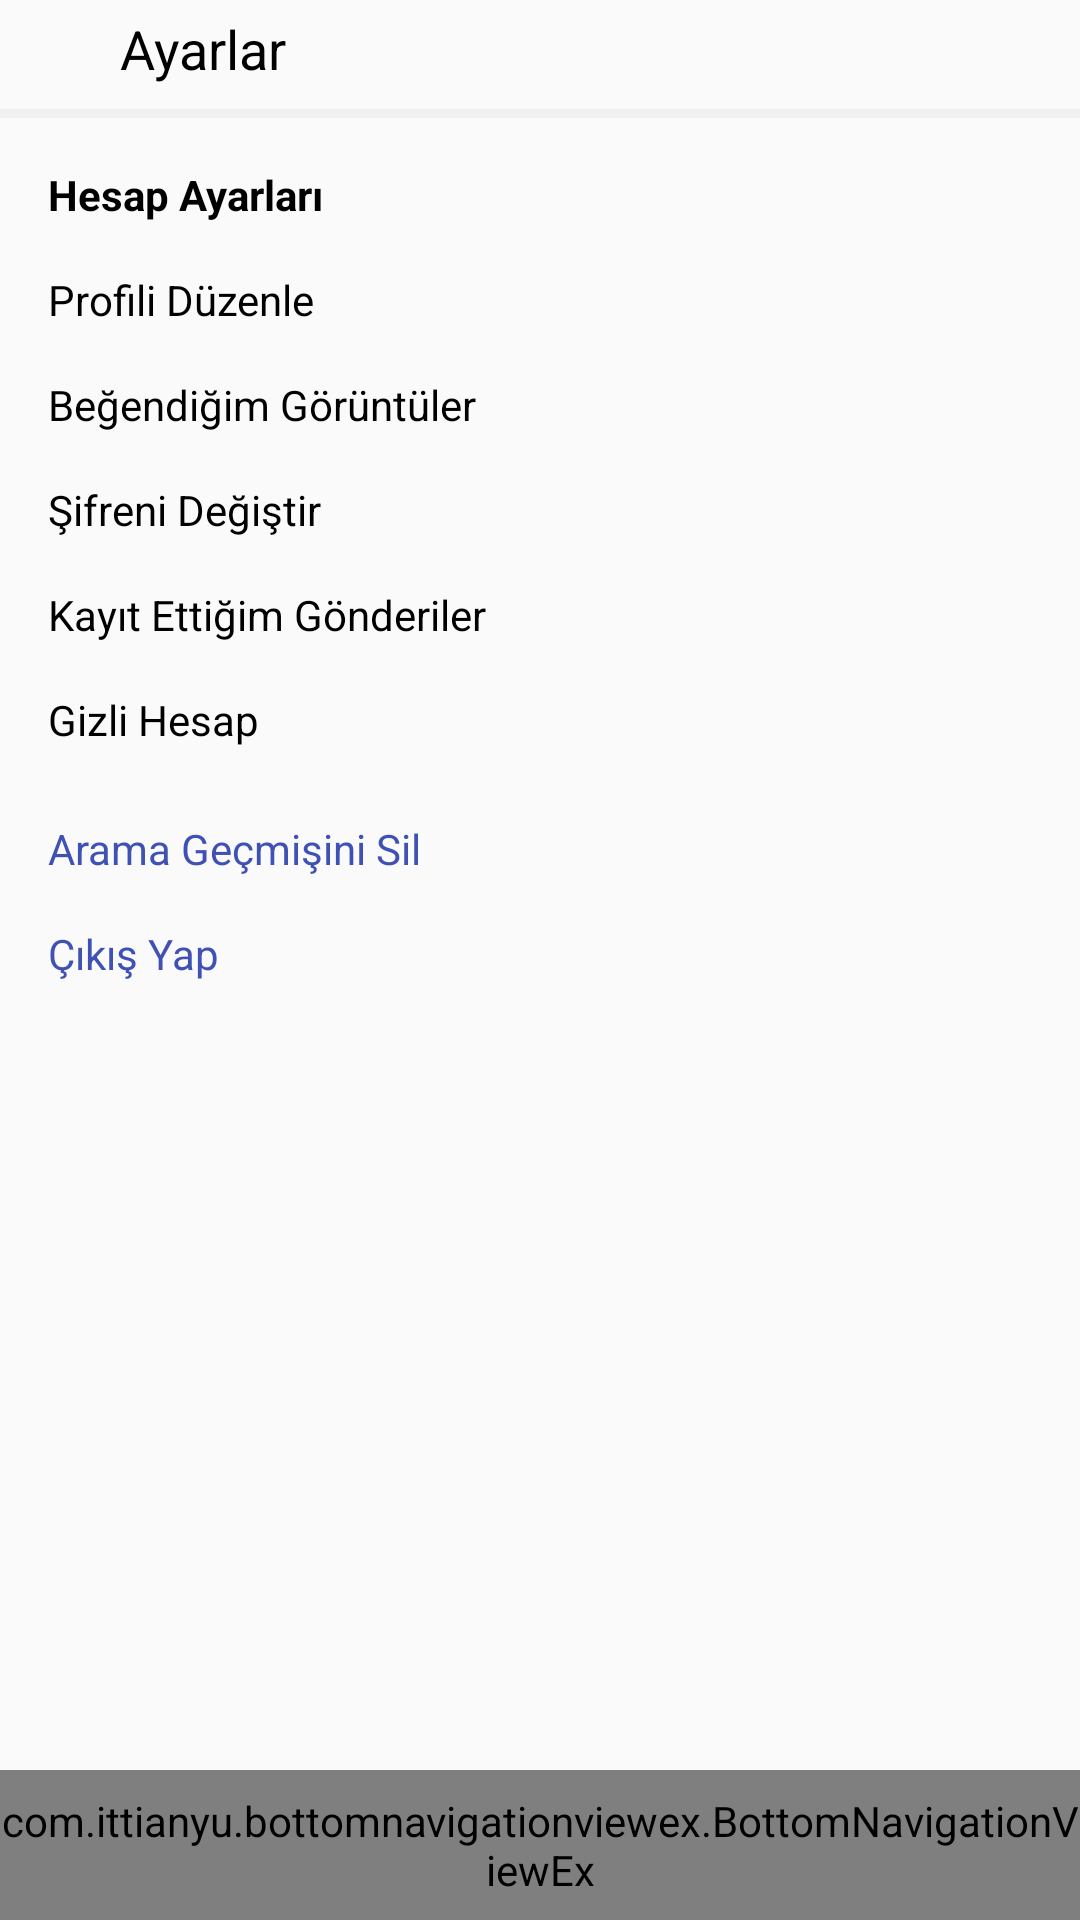

Produce the Android XML layout that renders to this screen, including the resource entries it uses.
<!-- AndroidManifest.xml: application theme AppTheme -->
<!-- res/layout/activity_profile_settings.xml -->
<?xml version="1.0" encoding="utf-8"?>
<androidx.constraintlayout.widget.ConstraintLayout xmlns:android="http://schemas.android.com/apk/res/android"
    xmlns:app="http://schemas.android.com/apk/res-auto"
    xmlns:tools="http://schemas.android.com/tools"
    android:layout_width="match_parent"
    android:layout_height="match_parent"
    tools:context=".Profile.ProfileSettings">

    <androidx.constraintlayout.widget.ConstraintLayout
        android:id="@+id/profileSettingsRoute"
        android:layout_width="match_parent"
        android:layout_height="match_parent">

        <ImageView
            android:id="@+id/imgProfileSettingsBackButton"
            android:layout_width="wrap_content"
            android:layout_height="wrap_content"
            android:layout_marginStart="16dp"
            android:layout_marginTop="16dp"
            app:layout_constraintStart_toStartOf="parent"
            app:layout_constraintTop_toTopOf="parent"
            app:srcCompat="@drawable/ic_back" />

        <TextView
            android:id="@+id/txtProfileSettingsSettingsText"
            android:layout_width="wrap_content"
            android:layout_height="wrap_content"
            android:text="Ayarlar"
            style="@style/Title"
            app:layout_constraintBottom_toBottomOf="@+id/imgProfileSettingsBackButton"
            app:layout_constraintStart_toEndOf="@+id/imgProfileSettingsBackButton"
            app:layout_constraintTop_toTopOf="@+id/imgProfileSettingsBackButton" />

        <View
            android:id="@+id/view2"
            android:layout_width="match_parent"
            android:layout_height="3dp"
            android:layout_marginTop="8dp"
            android:background="@color/colorPrimaryDark"
            app:layout_constraintEnd_toEndOf="parent"
            app:layout_constraintStart_toStartOf="parent"
            app:layout_constraintTop_toBottomOf="@+id/txtProfileSettingsSettingsText" />

        <TextView
            android:id="@+id/txtProfileSettingsAccountSettings"
            android:layout_width="wrap_content"
            android:layout_height="wrap_content"
            android:layout_marginStart="16dp"
            android:layout_marginTop="16dp"
            android:text="Hesap Ayarları"
            android:textColor="@color/black"
            android:textStyle="bold"
            app:layout_constraintStart_toStartOf="parent"
            app:layout_constraintTop_toBottomOf="@+id/view2" />

        <TextView
            android:id="@+id/txtProfileSettingsEditProfile"
            android:layout_width="0dp"
            android:layout_height="wrap_content"
            android:layout_marginTop="16dp"
            android:layout_marginEnd="16dp"
            android:text="Profili Düzenle"
            android:textColor="@color/black"
            app:layout_constraintEnd_toEndOf="parent"
            app:layout_constraintStart_toStartOf="@+id/txtProfileSettingsAccountSettings"
            app:layout_constraintTop_toBottomOf="@+id/txtProfileSettingsAccountSettings" />

        <TextView
            android:id="@+id/txtProfileSettingsMyLikedImages"
            android:layout_width="0dp"
            android:layout_height="wrap_content"
            android:layout_marginTop="16dp"
            android:layout_marginEnd="16dp"
            android:text="Beğendiğim Görüntüler"
            android:textColor="@color/black"
            app:layout_constraintEnd_toEndOf="parent"
            app:layout_constraintStart_toStartOf="@+id/txtProfileSettingsEditProfile"
            app:layout_constraintTop_toBottomOf="@+id/txtProfileSettingsEditProfile" />

        <TextView
            android:id="@+id/txtProfileSettingsChangePassword"
            android:layout_width="0dp"
            android:layout_height="wrap_content"
            android:layout_marginTop="16dp"
            android:layout_marginEnd="16dp"
            android:text="Şifreni Değiştir"
            android:textColor="@color/black"
            app:layout_constraintEnd_toEndOf="parent"
            app:layout_constraintStart_toStartOf="@+id/txtProfileSettingsMyLikedImages"
            app:layout_constraintTop_toBottomOf="@+id/txtProfileSettingsMyLikedImages" />

        <TextView
            android:id="@+id/txtProfileSettingsRecordedImages"
            android:layout_width="0dp"
            android:layout_height="wrap_content"
            android:layout_marginTop="16dp"
            android:layout_marginEnd="16dp"
            android:text="Kayıt Ettiğim Gönderiler"
            android:textColor="@color/black"
            app:layout_constraintEnd_toEndOf="parent"
            app:layout_constraintStart_toStartOf="@+id/txtProfileSettingsChangePassword"
            app:layout_constraintTop_toBottomOf="@+id/txtProfileSettingsChangePassword" />

        <TextView
            android:id="@+id/txtProfileSettingsVisibleAccount"
            android:layout_width="0dp"
            android:layout_height="wrap_content"
            android:layout_marginTop="16dp"
            android:layout_marginEnd="16dp"
            android:text="Gizli Hesap"
            android:textColor="@color/black"
            app:layout_constraintEnd_toEndOf="parent"
            app:layout_constraintStart_toStartOf="@+id/txtProfileSettingsRecordedImages"
            app:layout_constraintTop_toBottomOf="@+id/txtProfileSettingsRecordedImages" />

        <TextView
            android:id="@+id/txtProfileSettingsClearSearchHistory"
            android:layout_width="0dp"
            android:layout_height="wrap_content"
            android:layout_marginTop="24dp"
            android:layout_marginEnd="16dp"
            android:text="Arama Geçmişini Sil"
            android:textColor="@color/blue"
            app:layout_constraintEnd_toEndOf="parent"
            app:layout_constraintStart_toStartOf="@+id/txtProfileSettingsVisibleAccount"
            app:layout_constraintTop_toBottomOf="@+id/txtProfileSettingsVisibleAccount" />

        <TextView
            android:id="@+id/txtProfileSettingsSignOut"
            android:layout_width="0dp"
            android:layout_height="wrap_content"
            android:layout_marginTop="16dp"
            android:layout_marginEnd="16dp"
            android:text="Çıkış Yap"
            android:textColor="@color/blue"
            app:layout_constraintEnd_toEndOf="parent"
            app:layout_constraintHorizontal_bias="0.51"
            app:layout_constraintStart_toStartOf="@+id/txtProfileSettingsClearSearchHistory"
            app:layout_constraintTop_toBottomOf="@+id/txtProfileSettingsClearSearchHistory" />

        <com.ittianyu.bottomnavigationviewex.BottomNavigationViewEx
            android:id="@+id/profileSettingsBottomNavigationView"
            android:layout_width="match_parent"
            android:layout_height="50dp"
            android:background="@drawable/toolbar_elevation"
            app:layout_constraintBottom_toBottomOf="parent"
            app:layout_constraintEnd_toEndOf="parent"
            app:layout_constraintStart_toStartOf="parent"
            app:menu="@menu/bottom_navigation_menu" />

    </androidx.constraintlayout.widget.ConstraintLayout>

    <FrameLayout
        android:id="@+id/profileSettingsContainer"
        android:layout_width="match_parent"
        android:layout_height="match_parent">

    </FrameLayout>
</androidx.constraintlayout.widget.ConstraintLayout>
<!-- resources referenced by this layout -->
<resources>
  <color name="black">#000000</color>
  <color name="blue">#3F51B5</color>
  <color name="colorPrimaryDark">#f0f0f0</color>
  <!-- drawable toolbar_elevation (drawable) -->
  <?xml version="1.0" encoding="utf-8"?>
  <shape xmlns:android="http://schemas.android.com/apk/res/android">
      <solid
          android:color="@color/colorPrimary">
      </solid>
      <stroke
          android:width="3dp"
          android:color="@color/colorPrimaryDark"/>
  </shape>
  <style name="Title">
          <item name="android:textSize">18sp</item>
          <item name="android:textStyle">normal</item>
          <item name="android:textColor">@color/black</item>
          <item name="android:layout_marginStart">24dp</item>
      </style>
  <style name="AppTheme" parent="Theme.AppCompat.Light.NoActionBar">
          
          <item name="colorPrimary">@color/colorPrimary</item>
          <item name="colorPrimaryDark">@color/shadow</item>
          <item name="colorAccent">@color/colorAccent</item>
      </style>
  <color name="colorPrimary">#FAFAFA</color>
  <color name="shadow">#686868</color>
  <color name="colorAccent">#03DAC5</color>
</resources>
